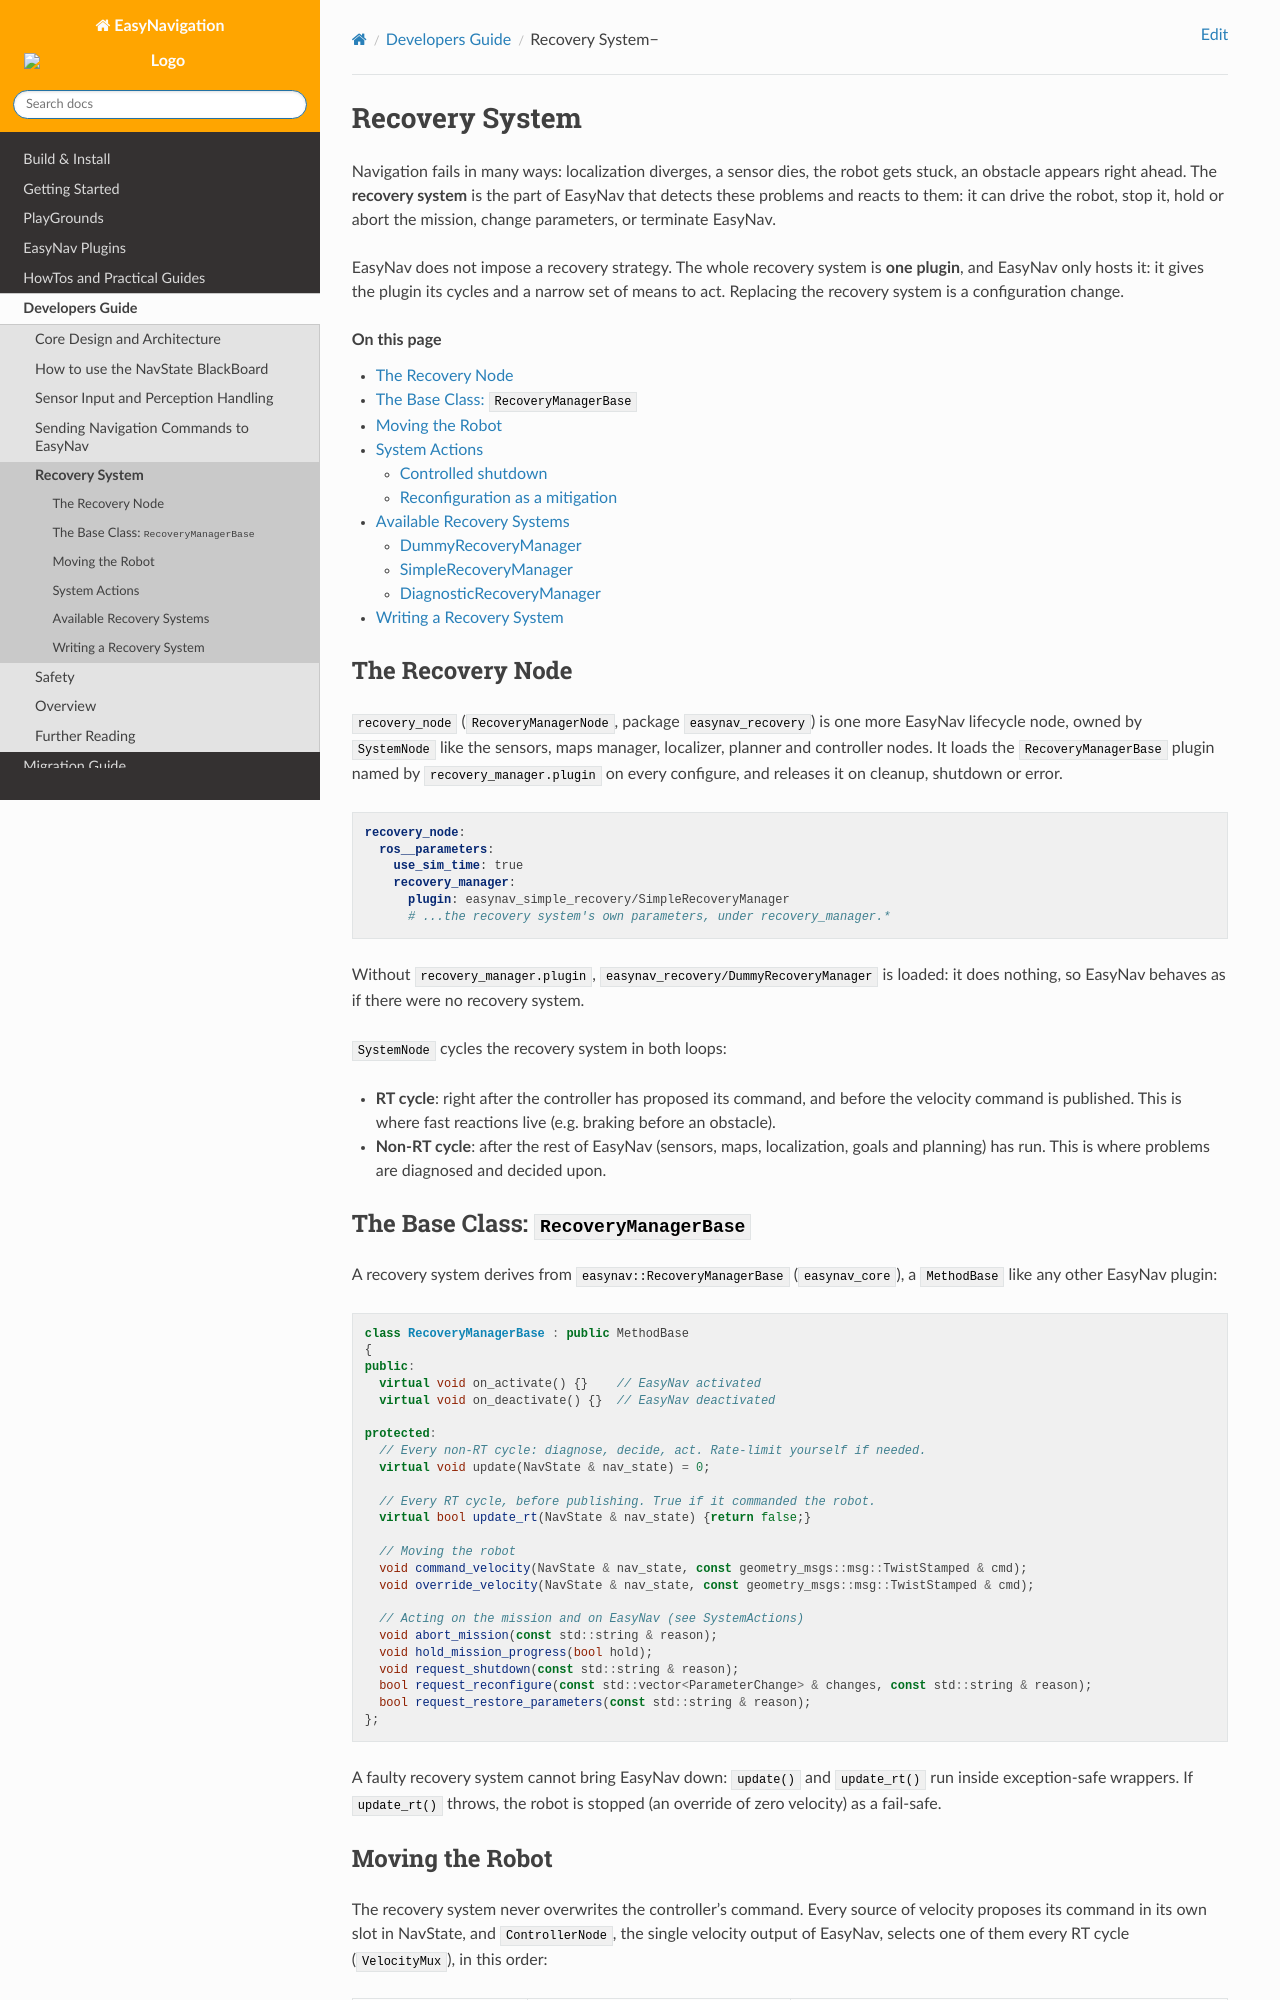

repository: EasyNavigation/easynavigation.github.io · page: 0.5.0/developer_guide/recovery.html · generator: sphinx

.. _recovery:

Recovery System
***************

Navigation fails in many ways: localization diverges, a sensor dies, the robot gets stuck, an
obstacle appears right ahead. The **recovery system** is the part of EasyNav that detects these
problems and reacts to them: it can drive the robot, stop it, hold or abort the mission, change
parameters, or terminate EasyNav.

EasyNav does not impose a recovery strategy. The whole recovery system is **one plugin**, and EasyNav
only hosts it: it gives the plugin its cycles and a narrow set of means to act. Replacing the
recovery system is a configuration change.

.. contents:: On this page
   :local:
   :depth: 2


The Recovery Node
=================

``recovery_node`` (``RecoveryManagerNode``, package ``easynav_recovery``) is one more EasyNav
lifecycle node, owned by ``SystemNode`` like the sensors, maps manager, localizer, planner and
controller nodes. It loads the ``RecoveryManagerBase`` plugin named by ``recovery_manager.plugin``
on every configure, and releases it on cleanup, shutdown or error.

.. code-block:: yaml

   recovery_node:
     ros__parameters:
       use_sim_time: true
       recovery_manager:
         plugin: easynav_simple_recovery/SimpleRecoveryManager
         # ...the recovery system's own parameters, under recovery_manager.*

Without ``recovery_manager.plugin``, ``easynav_recovery/DummyRecoveryManager`` is loaded: it does
nothing, so EasyNav behaves as if there were no recovery system.

``SystemNode`` cycles the recovery system in both loops:

- **RT cycle**: right after the controller has proposed its command, and before the velocity command
  is published. This is where fast reactions live (e.g. braking before an obstacle).
- **Non-RT cycle**: after the rest of EasyNav (sensors, maps, localization, goals and planning) has
  run. This is where problems are diagnosed and decided upon.


The Base Class: ``RecoveryManagerBase``
=======================================

A recovery system derives from ``easynav::RecoveryManagerBase`` (``easynav_core``), a
``MethodBase`` like any other EasyNav plugin:

.. code-block:: cpp

   class RecoveryManagerBase : public MethodBase
   {
   public:
     virtual void on_activate() {}    // EasyNav activated
     virtual void on_deactivate() {}  // EasyNav deactivated

   protected:
     // Every non-RT cycle: diagnose, decide, act. Rate-limit yourself if needed.
     virtual void update(NavState & nav_state) = 0;

     // Every RT cycle, before publishing. True if it commanded the robot.
     virtual bool update_rt(NavState & nav_state) {return false;}

     // Moving the robot
     void command_velocity(NavState & nav_state, const geometry_msgs::msg::TwistStamped & cmd);
     void override_velocity(NavState & nav_state, const geometry_msgs::msg::TwistStamped & cmd);

     // Acting on the mission and on EasyNav (see SystemActions)
     void abort_mission(const std::string & reason);
     void hold_mission_progress(bool hold);
     void request_shutdown(const std::string & reason);
     bool request_reconfigure(const std::vector<ParameterChange> & changes, const std::string & reason);
     bool request_restore_parameters(const std::string & reason);
   };

A faulty recovery system cannot bring EasyNav down: ``update()`` and ``update_rt()`` run inside
exception-safe wrappers. If ``update_rt()`` throws, the robot is stopped (an override of zero
velocity) as a fail-safe.
